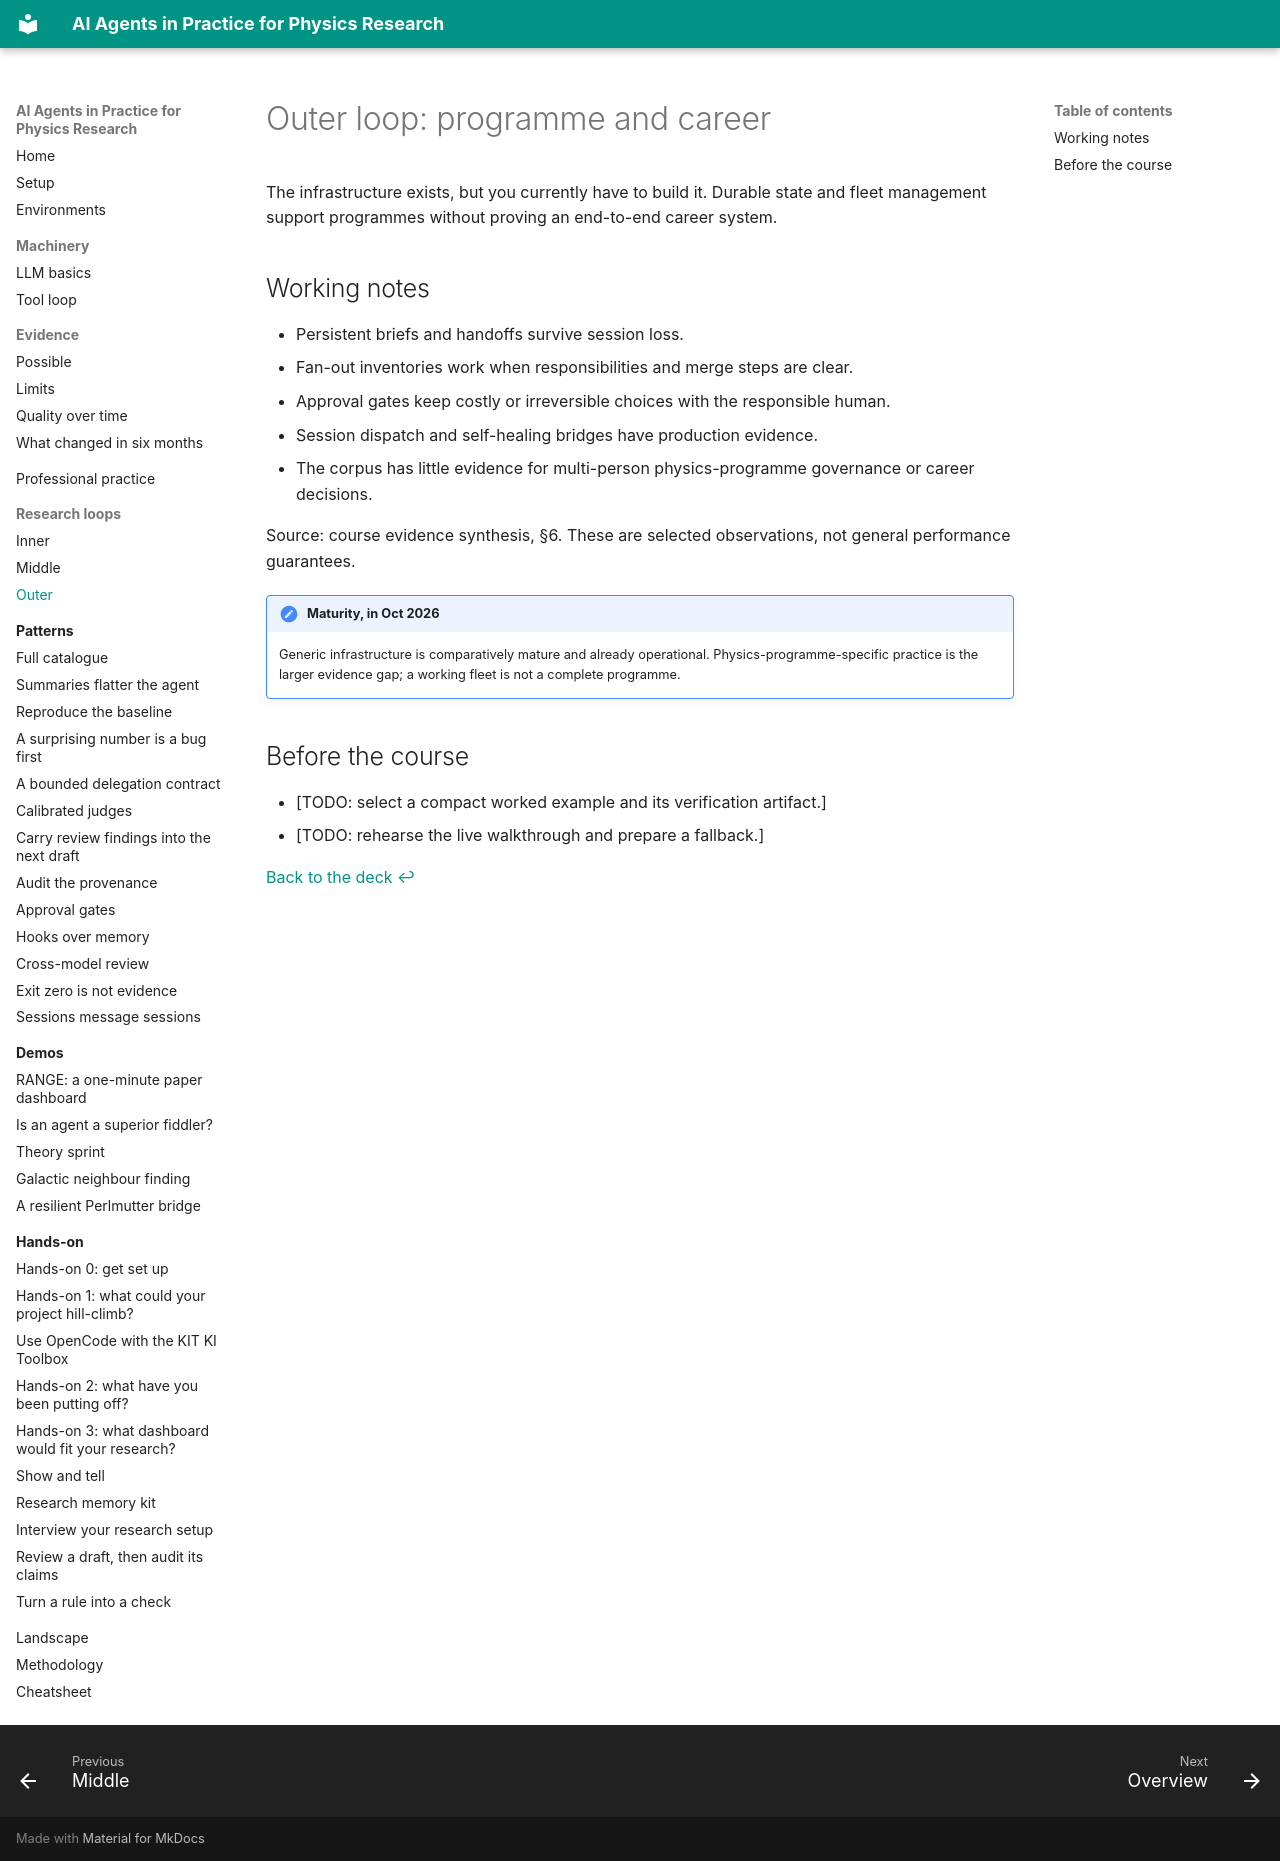

repository: murnanedaniel/ai-agents-physics-research · page: loops/outer/index.html · generator: mkdocs

# Outer loop: programme and career

The infrastructure exists, but you currently have to build it. Durable state and fleet management support programmes without proving an end-to-end career system.

## Working notes

- Persistent briefs and handoffs survive session loss.
- Fan-out inventories work when responsibilities and merge steps are clear.
- Approval gates keep costly or irreversible choices with the responsible human.
- Session dispatch and self-healing bridges have production evidence.
- The corpus has little evidence for multi-person physics-programme governance or career decisions.

Source: course evidence synthesis, §6. These are selected observations, not general performance guarantees.

!!! note "Maturity, in Oct 2026"
    Generic infrastructure is comparatively mature and already operational. Physics-programme-specific practice is the larger evidence gap; a working fleet is not a complete programme.

## Before the course

- [TODO: select a compact worked example and its verification artifact.]
- [TODO: rehearse the live walkthrough and prepare a fallback.]

[Back to the deck ↩](../../../?scene=outer-intro)
